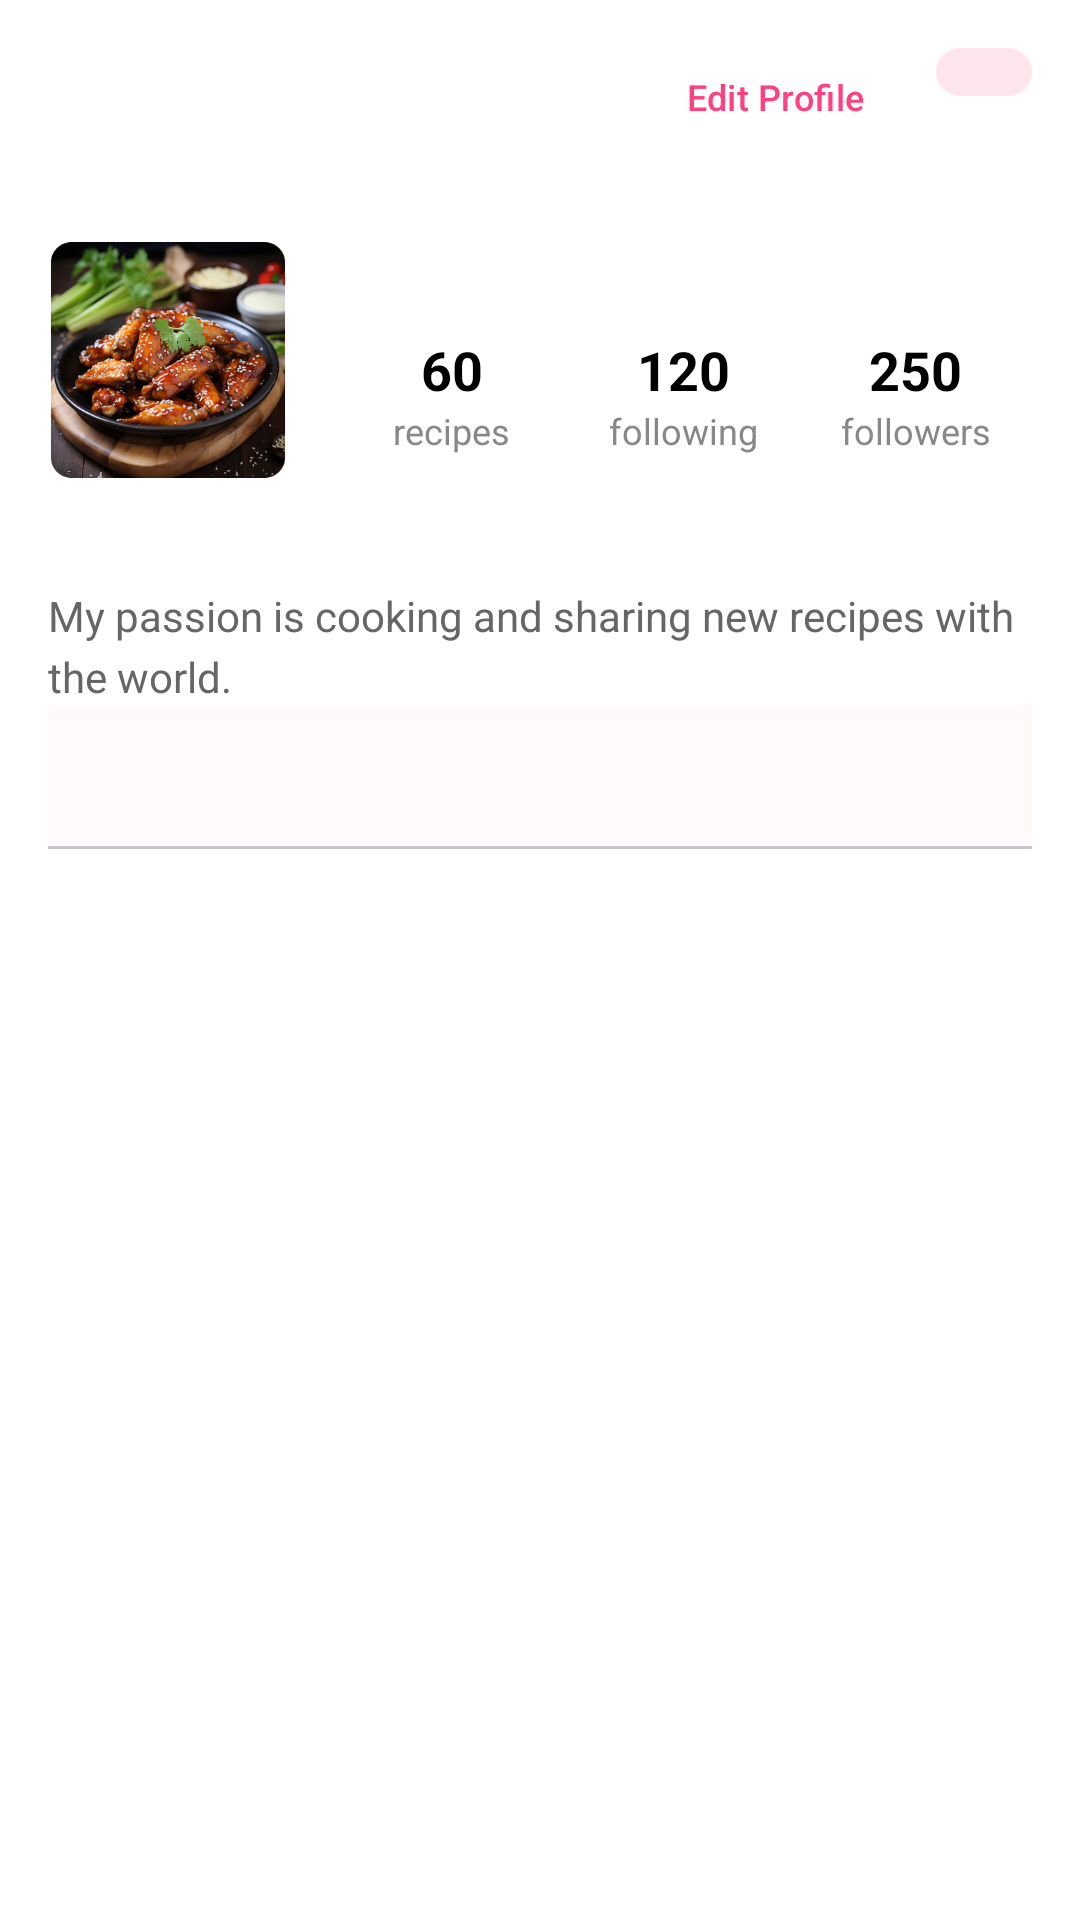

The Android layout XML behind this screen, and the referenced resources:
<!-- AndroidManifest.xml: application theme Theme.NaSiGoYeng -->
<!-- res/layout/fragment_profile.xml -->
<?xml version="1.0" encoding="utf-8"?>
<layout xmlns:android="http://schemas.android.com/apk/res/android"
    xmlns:app="http://schemas.android.com/apk/res-auto">

    <data>
        <variable
            name="User"
            type="edu.bluejack24_2.nasigoyeng.data.models.User"/>
    </data>

    <androidx.core.widget.NestedScrollView
        android:id="@+id/scrollView"
        android:layout_width="match_parent"
        android:layout_height="match_parent"
        android:background="@android:color/white"
        android:fillViewport="true">

        <LinearLayout
            android:layout_width="match_parent"
            android:layout_height="wrap_content"
            android:orientation="vertical"
            android:padding="16dp">

            <LinearLayout
                android:layout_width="match_parent"
                android:layout_height="48dp"
                android:gravity="end"
                android:layout_marginBottom="16dp">

                <Button
                    android:id="@+id/btnEditProfile"
                    android:layout_width="wrap_content"
                    android:layout_height="wrap_content"
                    android:text="Edit Profile"
                    android:textSize="12sp"
                    android:backgroundTint="#FFE4F1"
                    android:textColor="#FF4081"
                    android:paddingHorizontal="16dp"
                    android:paddingVertical="8dp"
                    android:minHeight="0dp"
                    style="@style/Widget.Material3.Button.TextButton" />

                <ImageView
                    android:id="@+id/btnSettingProfile"
                    android:layout_width="wrap_content"
                    android:layout_height="wrap_content"
                    android:layout_marginStart="8dp"
                    android:paddingHorizontal="16dp"
                    android:paddingVertical="8dp"
                    android:src="@drawable/settings_pic"
                    android:background="@drawable/rounded_button_pink"
                    app:tint="?attr/colorPrimary"
                    android:clickable="true"
                     />

            </LinearLayout>

            <LinearLayout
                android:layout_width="match_parent"
                android:layout_height="wrap_content"
                android:orientation="horizontal"
                android:layout_marginBottom="20dp">

                <ImageView
                    android:id="@+id/profile_image"
                    android:layout_width="80dp"
                    android:layout_height="80dp"
                    android:src="@drawable/chicken_teriyaki"
                    android:layout_marginEnd="16dp"/>

                <LinearLayout
                    android:layout_width="0dp"
                    android:layout_height="wrap_content"
                    android:layout_weight="1"
                    android:orientation="vertical"
                    android:layout_gravity="center_vertical">

                    
                    <TextView
                        android:id="@+id/name"
                        android:layout_width="wrap_content"
                        android:layout_height="wrap_content"
                        android:text="@{User.username}"
                        android:textColor="#000000"
                        android:textSize="20sp"
                        android:textStyle="bold"
                        android:layout_marginBottom="4dp" />

                    <LinearLayout
                        android:layout_width="match_parent"
                        android:layout_height="wrap_content"
                        android:orientation="horizontal"
                        android:layout_marginBottom="24dp"
                        android:gravity="center">

                        <LinearLayout
                            android:layout_width="0dp"
                            android:layout_height="wrap_content"
                            android:layout_weight="1"
                            android:orientation="vertical"
                            android:gravity="center">

                            <TextView
                                android:id="@+id/recipes_count"
                                android:layout_width="wrap_content"
                                android:layout_height="wrap_content"
                                android:text="60"
                                android:textSize="18sp"
                                android:textStyle="bold"
                                android:textColor="#000000" />

                            <TextView
                                android:layout_width="wrap_content"
                                android:layout_height="wrap_content"
                                android:text="recipes"
                                android:textSize="12sp"
                                android:textColor="#888888" />
                        </LinearLayout>

                        <LinearLayout
                            android:id="@+id/following_layout"
                            android:layout_width="0dp"
                            android:layout_height="wrap_content"
                            android:layout_weight="1"
                            android:orientation="vertical"
                            android:gravity="center">

                            <TextView
                                android:id="@+id/following_count"
                                android:layout_width="wrap_content"
                                android:layout_height="wrap_content"
                                android:text="120"
                                android:textSize="18sp"
                                android:textStyle="bold"
                                android:textColor="#000000" />

                            <TextView
                                android:layout_width="wrap_content"
                                android:layout_height="wrap_content"
                                android:text="following"
                                android:textSize="12sp"
                                android:textColor="#888888" />
                        </LinearLayout>

                        <LinearLayout
                            android:id="@+id/followers_layout"
                            android:layout_width="0dp"
                            android:layout_height="wrap_content"
                            android:layout_weight="1"
                            android:orientation="vertical"
                            android:gravity="center">

                            <TextView
                                android:id="@+id/followers_count"
                                android:layout_width="wrap_content"
                                android:layout_height="wrap_content"
                                android:text="250"
                                android:textSize="18sp"
                                android:textStyle="bold"
                                android:textColor="#000000" />

                            <TextView
                                android:layout_width="wrap_content"
                                android:layout_height="wrap_content"
                                android:text="followers"
                                android:textSize="12sp"
                                android:textColor="#888888" />
                        </LinearLayout>
                    </LinearLayout>
                </LinearLayout>
            </LinearLayout>

            <LinearLayout
                android:layout_width="match_parent"
                android:layout_height="wrap_content" >
                <TextView
                    android:id="@+id/username"
                    android:layout_width="wrap_content"
                    android:layout_height="wrap_content"
                    android:textColor="#888888"
                    android:textSize="14sp"
                    android:layout_marginBottom="8dp" />

                <TextView
                    android:id="@+id/bio"
                    android:layout_width="wrap_content"
                    android:layout_height="wrap_content"
                    android:text="My passion is cooking and sharing new recipes with the world."
                    android:textColor="#666666"
                    android:textSize="14sp"
                    android:lineSpacingExtra="4dp" />
            </LinearLayout>

            <com.google.android.material.tabs.TabLayout
                android:id="@+id/tabLayout"
                android:layout_width="match_parent"
                android:layout_height="wrap_content"
                android:layout_marginBottom="16dp"
                app:tabIndicatorColor="#FF4081"
                app:tabSelectedTextColor="#FF4081"
                app:tabTextColor="#888888"
                app:tabMode="fixed"
                app:tabGravity="fill">
            </com.google.android.material.tabs.TabLayout>

            <FrameLayout
                android:id="@+id/frame_layout"
                android:layout_width="match_parent"
                android:layout_height="match_parent">

                <androidx.recyclerview.widget.RecyclerView
                    android:id="@+id/recycler_view_recipes"
                    android:layout_width="match_parent"
                    android:layout_height="wrap_content"
                    android:paddingBottom="16dp"
                    app:layoutManager="androidx.recyclerview.widget.GridLayoutManager"
                    app:spanCount="2" />

            </FrameLayout>

        </LinearLayout>

    </androidx.core.widget.NestedScrollView>
</layout>
<!-- resources referenced by this layout -->
<resources>
  <!-- drawable chicken_teriyaki: png bitmap (drawable, 318859 bytes) -->
  <!-- drawable rounded_button_pink (drawable) -->
  <shape xmlns:android="http://schemas.android.com/apk/res/android" android:shape="rectangle">
      <solid android:color="#FFE5EC" />
      <corners android:radius="24dp" />
  </shape>
  <style name="Theme.NaSiGoYeng" parent="Base.Theme.NaSiGoYeng" />
  <style name="Base.Theme.NaSiGoYeng" parent="Theme.Material3.DayNight.NoActionBar">
          
          <item name="colorPrimary">@color/poppy_pink</item>
          <item name="colorOnPrimary">@color/white</item>
          <item name="colorPrimaryContainer">@color/pale_rose</item>
          <item name="colorOnPrimaryContainer">@color/rosewood_brown</item>
  
          <item name="colorSecondary">@color/dusty_coral</item>
          <item name="colorOnSecondary">@color/white</item>
  
          <item name="android:colorBackground">@color/petal_white</item>
          <item name="colorOnBackground">@color/soft_black</item>
  
          <item name="colorSurface">@color/petal_white</item>
          <item name="colorOnSurface">@color/soft_black</item>
  
          <item name="colorOutline">@color/grey</item>
      </style>
  <color name="poppy_pink">#FF6F91</color>
  <color name="white">#FFFFFFFF</color>
  <color name="pale_rose">#FFD3DC</color>
  <color name="rosewood_brown">#5A3E3E</color>
  <color name="dusty_coral">#E8A0A7</color>
  <color name="petal_white">#FFFAF9</color>
  <color name="soft_black">#2C1B1B</color>
  <color name="grey">#808588</color>
</resources>
